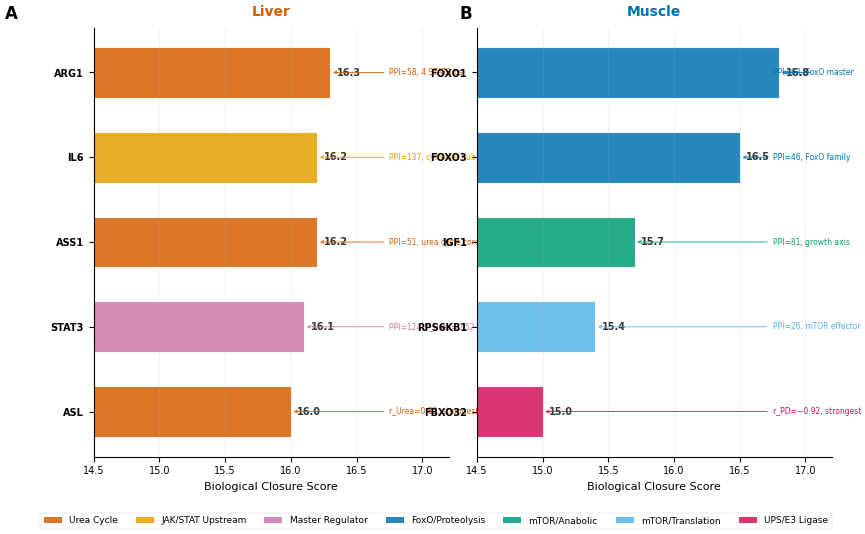

Recreate this plot in Python. (Note: this script raises an exception after producing the figure.)
#!/usr/bin/env python3
"""
Figure 2: Biological Closure Score Ranking.
Horizontal bar chart showing top 5 liver and top 5 muscle genes ranked by
composite closure score. Color-coded by functional pathway.
Includes inset annotations for key features (PPI, pathway, literature support).

Reference: JASB 2026 multi-panel figures.
"""

import matplotlib
matplotlib.use('Agg')
import matplotlib.pyplot as plt
import matplotlib.patches as mpatches
from matplotlib.patches import FancyBboxPatch
import numpy as np

plt.rcParams.update({
    'font.family': 'sans-serif',
    'font.sans-serif': ['Arial Unicode MS', 'Heiti SC', 'Arial', 'Helvetica', 'DejaVu Sans'],
    'font.size': 8,
    'axes.titlesize': 9,
    'axes.labelsize': 8,
    'xtick.labelsize': 7,
    'ytick.labelsize': 7.5,
    'legend.fontsize': 6.5,
    'figure.dpi': 300,
    'savefig.dpi': 300,
    'savefig.bbox': 'tight',
    'savefig.pad_inches': 0.05,
})

# ---- Data ----
# Liver genes (closure score, pathway, PPI, r_Urea, key feature)
liver_data = [
    ('ARG1',    16.3, 'Urea Cycle',       58,  0.65, '4 STAT3 promoter sites'),
    ('IL6',     16.2, 'JAK/STAT Upstream',137, None, 'STAT3 upstream activator'),
    ('ASS1',    16.2, 'Urea Cycle',       51,  0.48, 'Rate-limiting step'),
    ('STAT3',   16.1, 'Master Regulator', 124, 0.52, 'Core transcriptional hub'),
    ('ASL',     16.0, 'Urea Cycle',       44,  0.82, 'Highest r_Urea in set'),
]

muscle_data = [
    ('FOXO1',   16.8, 'FoxO/Proteolysis', 63,  -0.78, 'Master UPS regulator'),
    ('FOXO3',   16.5, 'FoxO/Proteolysis', 46,  -0.71, 'Redundant with FOXO1'),
    ('IGF1',    15.7, 'mTOR/Anabolic',    81,   0.68, 'Growth axis core'),
    ('RPS6KB1', 15.4, 'mTOR/Translation', 26,   0.55, 'S6K1, translation effector'),
    ('FBXO32',  15.0, 'UPS/E3 Ligase',    18,  -0.92, 'Atrogin-1, r_PD = −0.92'),
]

# Color mapping by pathway
pathway_colors = {
    'Urea Cycle':        '#D55E00',
    'JAK/STAT Upstream': '#E69F00',
    'Master Regulator':  '#CC79A7',
    'FoxO/Proteolysis':  '#0072B2',
    'mTOR/Anabolic':     '#009E73',
    'mTOR/Translation':  '#56B4E9',
    'UPS/E3 Ligase':     '#D41159',
}

# ---- Layout ----
fig = plt.figure(figsize=(9, 5.5))

# Panel layout
gs = fig.add_gridspec(1, 2, width_ratios=[1, 1], wspace=0.08,
                       left=0.12, right=0.94, top=0.90, bottom=0.12)

# ---- Liver Panel ----
ax_l = fig.add_subplot(gs[0])
genes_l = [d[0] for d in liver_data][::-1]
scores_l = [d[1] for d in liver_data][::-1]
pathways_l = [d[2] for d in liver_data][::-1]
colors_l = [pathway_colors[p] for p in pathways_l]
features_l = [d[5] for d in liver_data][::-1]
ppis_l = [d[3] for d in liver_data][::-1]

bars_l = ax_l.barh(range(len(genes_l)), scores_l, height=0.6, color=colors_l,
                    edgecolor='white', linewidth=0.8, alpha=0.85)
ax_l.set_yticks(range(len(genes_l)))
ax_l.set_yticklabels(genes_l, fontsize=8, fontweight='bold')
ax_l.set_xlim(14.5, 17.2)
ax_l.set_xlabel('Biological Closure Score', fontsize=8)
ax_l.set_title('Liver', fontsize=10, fontweight='bold', color='#D55E00', pad=8)

# Score labels
for i, (bar, score, ppi, feat) in enumerate(zip(bars_l, scores_l, ppis_l, features_l)):
    ax_l.text(score + 0.05, bar.get_y() + bar.get_height()/2,
              f'{score:.1f}', va='center', fontsize=7, fontweight='bold', color='#333333')

# Spine
ax_l.spines['top'].set_visible(False)
ax_l.spines['right'].set_visible(False)
ax_l.tick_params(labelsize=7)
ax_l.grid(axis='x', alpha=0.3, lw=0.4)

# Panel label
ax_l.text(-0.25, 1.02, 'A', transform=ax_l.transAxes, fontsize=12, fontweight='bold')

# ---- Muscle Panel ----
ax_m = fig.add_subplot(gs[1])
genes_m = [d[0] for d in muscle_data][::-1]
scores_m = [d[1] for d in muscle_data][::-1]
pathways_m = [d[2] for d in muscle_data][::-1]
colors_m = [pathway_colors[p] for p in pathways_m]
features_m = [d[5] for d in muscle_data][::-1]
r_vals_m  = [d[4] for d in muscle_data][::-1]

bars_m = ax_m.barh(range(len(genes_m)), scores_m, height=0.6, color=colors_m,
                    edgecolor='white', linewidth=0.8, alpha=0.85)
ax_m.set_yticks(range(len(genes_m)))
ax_m.set_yticklabels(genes_m, fontsize=8, fontweight='bold')
ax_m.set_xlim(14.5, 17.2)
ax_m.set_xlabel('Biological Closure Score', fontsize=8)
ax_m.set_title('Muscle', fontsize=10, fontweight='bold', color='#0072B2', pad=8)

for i, (bar, score, feat) in enumerate(zip(bars_m, scores_m, features_m)):
    ax_m.text(score + 0.05, bar.get_y() + bar.get_height()/2,
              f'{score:.1f}', va='center', fontsize=7, fontweight='bold', color='#333333')

ax_m.spines['top'].set_visible(False)
ax_m.spines['right'].set_visible(False)
ax_m.tick_params(labelsize=7)
ax_m.grid(axis='x', alpha=0.3, lw=0.4)
ax_m.text(-0.05, 1.02, 'B', transform=ax_m.transAxes, fontsize=12, fontweight='bold')

# ---- Shared legend (bottom) ----
legend_elements = [
    mpatches.Patch(facecolor=pathway_colors['Urea Cycle'],        alpha=0.85, label='Urea Cycle'),
    mpatches.Patch(facecolor=pathway_colors['JAK/STAT Upstream'], alpha=0.85, label='JAK/STAT Upstream'),
    mpatches.Patch(facecolor=pathway_colors['Master Regulator'],  alpha=0.85, label='Master Regulator'),
    mpatches.Patch(facecolor=pathway_colors['FoxO/Proteolysis'],  alpha=0.85, label='FoxO/Proteolysis'),
    mpatches.Patch(facecolor=pathway_colors['mTOR/Anabolic'],     alpha=0.85, label='mTOR/Anabolic'),
    mpatches.Patch(facecolor=pathway_colors['mTOR/Translation'],  alpha=0.85, label='mTOR/Translation'),
    mpatches.Patch(facecolor=pathway_colors['UPS/E3 Ligase'],     alpha=0.85, label='UPS/E3 Ligase'),
]
leg = fig.legend(handles=legend_elements, loc='lower center', ncol=7,
                 frameon=True, fancybox=True, framealpha=0.9, fontsize=6.5,
                 bbox_to_anchor=(0.5, -0.02))
leg.get_frame().set_linewidth(0.3)

# ---- Annotation callout boxes ----
# Add key feature callouts on the right side of each bar (liver)
annotations_liver = [
    (16.3, 4, 'PPI=58, 4 STAT3 bs', pathway_colors['Urea Cycle']),
    (16.2, 3, 'PPI=137, cytokine hub', pathway_colors['JAK/STAT Upstream']),
    (16.2, 2, 'PPI=51, urea cycle core', pathway_colors['Urea Cycle']),
    (16.1, 1, 'PPI=124, r_Urea=0.52', pathway_colors['Master Regulator']),
    (16.0, 0, 'r_Urea=0.82, strongest r', pathway_colors['Urea Cycle']),
]
annotations_muscle = [
    (16.8, 4, 'PPI=63, FoxO master', pathway_colors['FoxO/Proteolysis']),
    (16.5, 3, 'PPI=46, FoxO family', pathway_colors['FoxO/Proteolysis']),
    (15.7, 2, 'PPI=81, growth axis', pathway_colors['mTOR/Anabolic']),
    (15.4, 1, 'PPI=26, mTOR effector', pathway_colors['mTOR/Translation']),
    (15.0, 0, 'r_PD=−0.92, strongest', pathway_colors['UPS/E3 Ligase']),
]
for score, y, text, color in annotations_liver:
    ax_l.annotate(text, xy=(score, y), xytext=(16.75, y),
                  fontsize=5.5, color=color, va='center',
                  arrowprops=dict(arrowstyle='->', color=color, lw=0.6))
for score, y, text, color in annotations_muscle:
    ax_m.annotate(text, xy=(score, y), xytext=(16.75, y),
                  fontsize=5.5, color=color, va='center',
                  arrowprops=dict(arrowstyle='->', color=color, lw=0.6))

# ---- Save ----
outpath = '/Users/hezongze/fig_biological_closure_ranking.png'
fig.savefig(outpath, dpi=300, facecolor='white', edgecolor='none')
plt.close(fig)
print(f'Saved: {outpath}')
